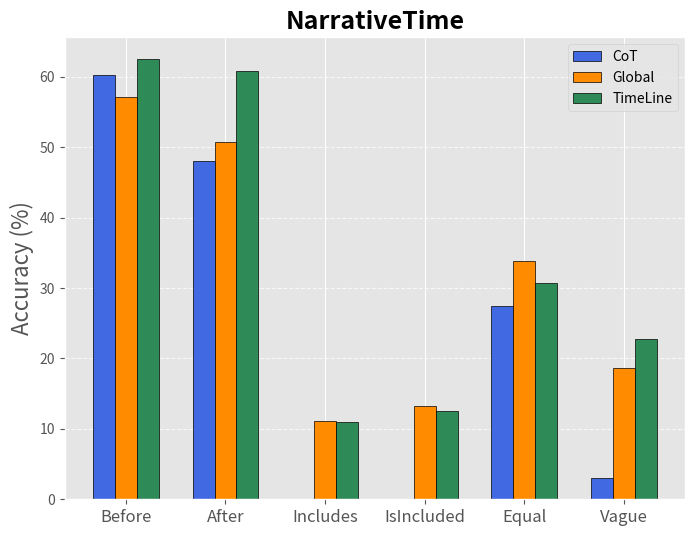

Write Python code to recreate this figure.
import matplotlib.pyplot as plt

# Define categories (x-axis) and accuracy scores (y-values)
categories = ["Before", "After", "Includes", "IsIncluded", "Equal", "Vague"]
scores = {
    "CoT": [60.2, 48.0, 0.0, 0.0, 27.5, 3.0], # CoT
    "Global": [57.2, 50.8, 11.1, 13.3, 33.9, 18.6], # Global
    "TimeLine": [62.5, 60.9, 11.0, 12.6, 30.7, 22.8], # TimeLine
    # 4: [81.8, 80.1, 63.9, 46.9, 0, 0] # Bayesian
}

# Define bar width and x positions
bar_width = 0.22
x = range(len(categories))

# Colors for different bars
colors = ['royalblue', 'darkorange', 'seagreen', 'crimson', 'purple']

# Apply style
plt.style.use('ggplot')

# Create figure
plt.figure(figsize=(8, 6))

# Plot bars for each score group
for i, (key, values) in enumerate(scores.items()):
    plt.bar([pos + i * bar_width for pos in x], values, width=bar_width, color=colors[i], edgecolor='black', label=f"{key}")

# Labels and title
# plt.xlabel("Relation Type", fontsize=12)
plt.ylabel("Accuracy (%)", fontsize=16)
plt.title("NarrativeTime", fontsize=18, fontweight='bold')

# Ensure all categories are shown on x-axis
plt.xticks([pos + (len(scores) / 2 - 0.5) * bar_width for pos in x], categories, fontsize=12)

# Show legend
plt.legend()

# Show grid for better readability
plt.grid(axis='y', linestyle='--', alpha=0.7)

# Display the plot
plt.show()
